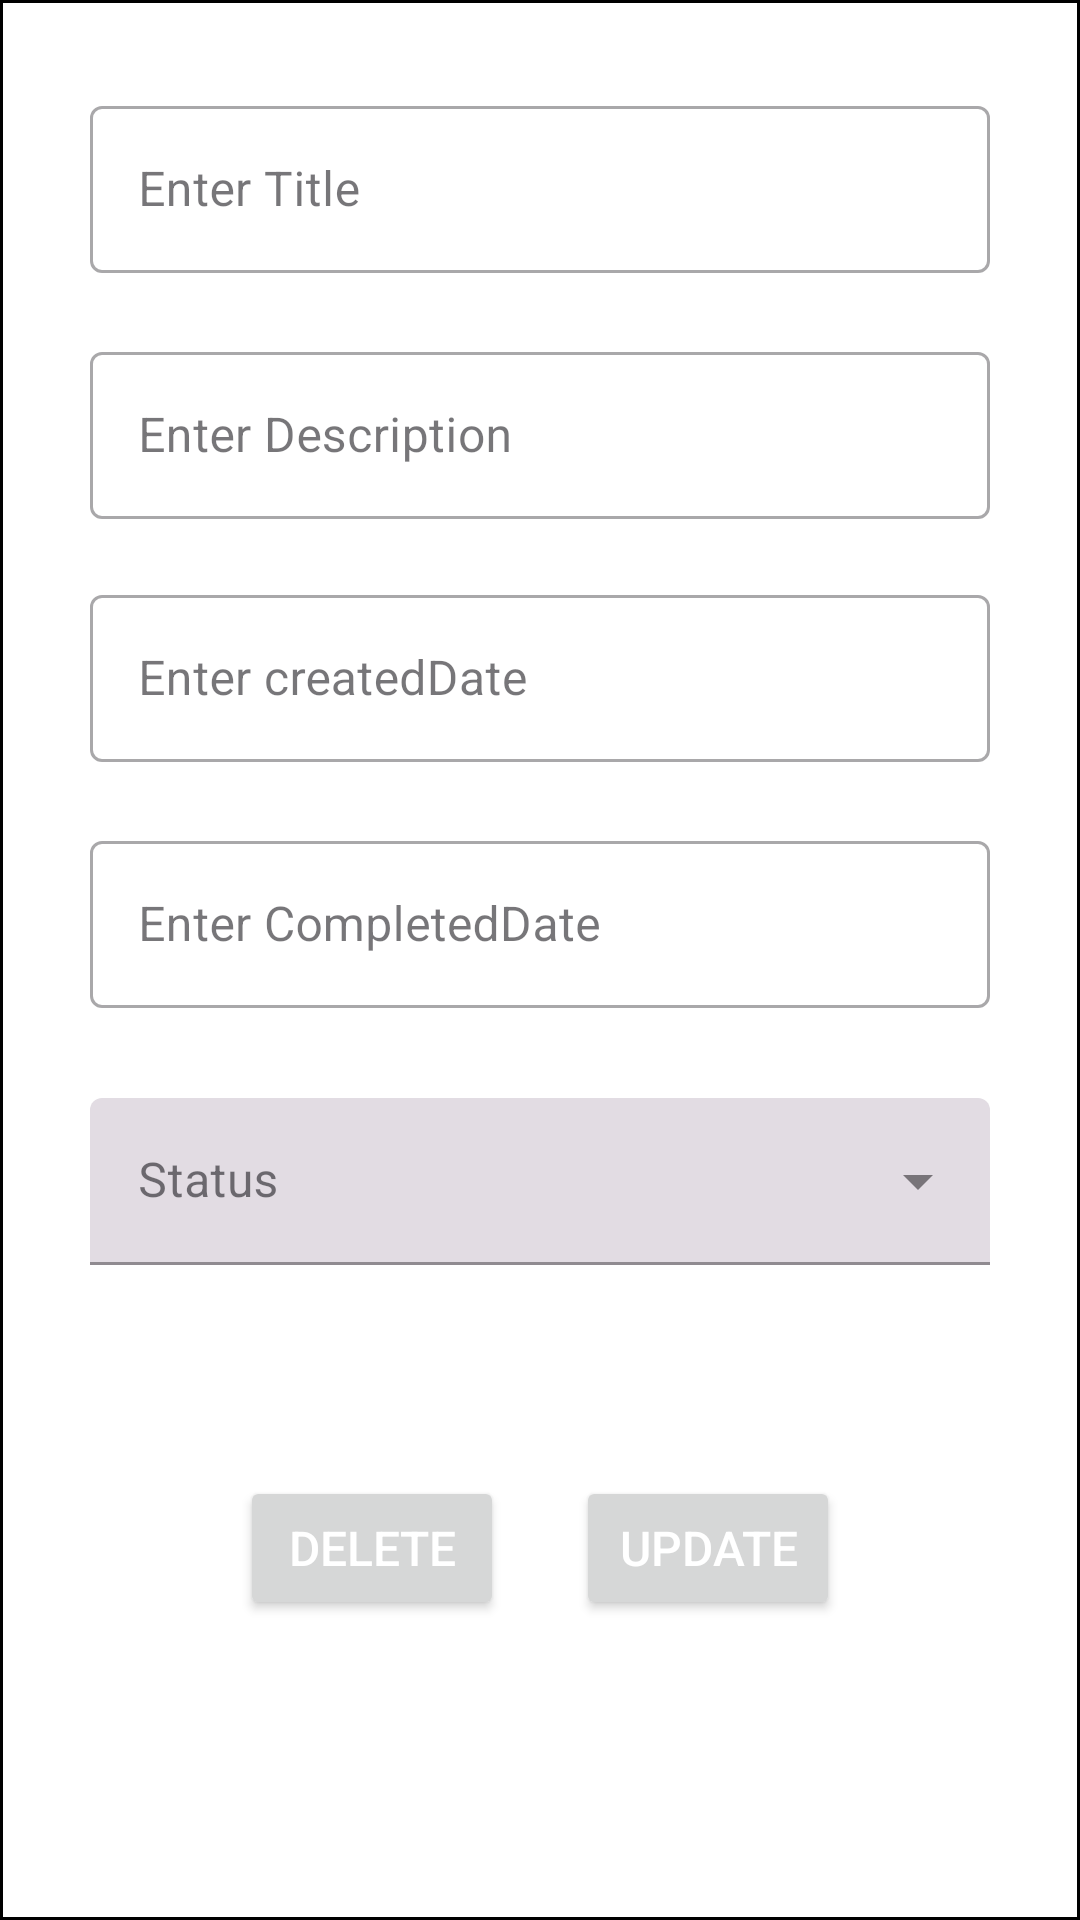

Android layout source for this screen:
<!-- AndroidManifest.xml: application theme Theme.App -->
<!-- res/layout/fragment_update_item.xml -->
<?xml version="1.0" encoding="utf-8"?>
<androidx.constraintlayout.widget.ConstraintLayout xmlns:android="http://schemas.android.com/apk/res/android"
    xmlns:app="http://schemas.android.com/apk/res-auto"
    xmlns:tools="http://schemas.android.com/tools"
    android:id="@+id/root"
    android:layout_width="match_parent"
    android:layout_height="match_parent"
    android:background="@drawable/bg_round"
    android:transitionName="update_fragment">

    <com.google.android.material.textfield.TextInputLayout
        android:id="@+id/tilTitle"
        style="@style/Widget.MaterialComponents.TextInputLayout.OutlinedBox"
        android:layout_width="0dp"
        android:layout_height="wrap_content"
        android:layout_marginStart="30dp"
        android:layout_marginLeft="30dp"
        android:layout_marginTop="30dp"
        android:layout_marginEnd="30dp"
        android:layout_marginRight="30dp"
        app:layout_constraintEnd_toEndOf="parent"
        app:layout_constraintStart_toStartOf="parent"
        app:layout_constraintTop_toTopOf="parent">

        <com.google.android.material.textfield.TextInputEditText
            android:id="@+id/edtTitle"
            android:layout_width="match_parent"
            android:layout_height="wrap_content"
            android:hint="@string/title"
            android:inputType="text" />
    </com.google.android.material.textfield.TextInputLayout>

    <com.google.android.material.textfield.TextInputLayout
        android:id="@+id/tilDescription"
        style="@style/Widget.MaterialComponents.TextInputLayout.OutlinedBox"
        android:layout_width="0dp"
        android:layout_height="wrap_content"
        android:layout_marginStart="30dp"
        android:layout_marginLeft="30dp"
        android:layout_marginTop="21dp"
        android:layout_marginEnd="30dp"
        android:layout_marginRight="30dp"
        app:layout_constraintEnd_toEndOf="parent"
        app:layout_constraintStart_toStartOf="parent"
        app:layout_constraintTop_toBottomOf="@+id/tilTitle">

        <com.google.android.material.textfield.TextInputEditText
            android:id="@+id/edtDescription"
            android:layout_width="match_parent"
            android:layout_height="wrap_content"
            android:hint="@string/description"
            android:inputType="text" />
    </com.google.android.material.textfield.TextInputLayout>

    <com.google.android.material.textfield.TextInputLayout
        android:id="@+id/tilCreatedDate"
        style="@style/Widget.MaterialComponents.TextInputLayout.OutlinedBox"
        android:layout_width="0dp"
        android:layout_height="wrap_content"
        android:layout_marginStart="30dp"
        android:layout_marginLeft="30dp"
        android:layout_marginTop="20dp"
        android:layout_marginEnd="30dp"
        android:layout_marginRight="30dp"
        app:layout_constraintEnd_toEndOf="parent"
        app:layout_constraintStart_toStartOf="parent"
        app:layout_constraintTop_toBottomOf="@+id/tilDescription">

        <com.google.android.material.textfield.TextInputEditText
            android:id="@+id/edtCreatedDate"
            android:layout_width="match_parent"
            android:layout_height="wrap_content"
            android:focusable="false"
            android:hint="@string/createdDate"
            android:inputType="text" />
    </com.google.android.material.textfield.TextInputLayout>

    <com.google.android.material.textfield.TextInputLayout
        android:id="@+id/tilCompletedDate"
        style="@style/Widget.MaterialComponents.TextInputLayout.OutlinedBox"
        android:layout_width="0dp"
        android:layout_height="wrap_content"
        android:layout_marginStart="30dp"
        android:layout_marginLeft="30dp"
        android:layout_marginTop="21dp"
        android:layout_marginEnd="30dp"
        android:layout_marginRight="30dp"
        app:layout_constraintEnd_toEndOf="parent"
        app:layout_constraintStart_toStartOf="parent"
        app:layout_constraintTop_toBottomOf="@+id/tilCreatedDate">

        <com.google.android.material.textfield.TextInputEditText
            android:id="@+id/edtCompletedDate"
            android:layout_width="match_parent"
            android:layout_height="wrap_content"
            android:focusable="false"
            android:hint="@string/completedDate"
            android:inputType="text" />
    </com.google.android.material.textfield.TextInputLayout>

    <com.google.android.material.textfield.TextInputLayout
        android:id="@+id/tilStatus"
        style="@style/Widget.MaterialComponents.TextInputLayout.FilledBox.ExposedDropdownMenu"
        android:layout_width="0dp"
        android:layout_height="wrap_content"
        android:layout_marginStart="30dp"
        android:layout_marginLeft="30dp"
        android:layout_marginTop="30dp"
        android:layout_marginEnd="30dp"
        android:layout_marginRight="30dp"
        android:hint="@string/status"
        android:orientation="horizontal"
        app:layout_constraintEnd_toEndOf="parent"
        app:layout_constraintStart_toStartOf="parent"
        app:layout_constraintTop_toBottomOf="@+id/tilCompletedDate">

        <AutoCompleteTextView
            android:id="@+id/dropDownStatus"
            android:layout_width="match_parent"
            android:layout_height="wrap_content"
            android:inputType="none" />
    </com.google.android.material.textfield.TextInputLayout>

    <Button
        android:id="@+id/btnDelete"
        android:layout_width="wrap_content"
        android:layout_height="wrap_content"
        android:layout_marginStart="80dp"
        android:layout_marginTop="30dp"
        android:layout_marginBottom="100dp"
        android:text="@string/delete"
        android:textColor="@color/white"
        android:textSize="16sp"
        app:layout_constraintBottom_toBottomOf="parent"
        app:layout_constraintStart_toStartOf="parent"
        tools:ignore="TextSizeCheck" />

    <Button
        android:id="@+id/btnUpdate"
        android:layout_width="wrap_content"
        android:layout_height="wrap_content"
        android:layout_marginTop="30dp"
        android:layout_marginEnd="80dp"
        android:layout_marginBottom="100dp"
        android:text="@string/update"
        android:textColor="@color/white"
        android:textSize="16sp"
        app:layout_constraintBottom_toBottomOf="parent"
        app:layout_constraintEnd_toEndOf="parent"
        tools:ignore="TextSizeCheck" />
</androidx.constraintlayout.widget.ConstraintLayout>
<!-- resources referenced by this layout -->
<resources>
  <!-- drawable bg_round (drawable) -->
  <?xml version="1.0" encoding="utf-8"?>
  <shape xmlns:android="http://schemas.android.com/apk/res/android"
      android:shape="rectangle">
      <solid android:color="#fff" />
      <stroke
          android:width="1dp"
          android:color="#000000" />
      <corners android:radius="0dp" />
  </shape>
  <string name="completedDate">Enter CompletedDate</string>
  <string name="createdDate">Enter createdDate</string>
  <string name="delete">Delete</string>
  <string name="description">Enter Description</string>
  <string name="status">Status</string>
  <string name="title">Enter Title</string>
  <string name="update">Update</string>
  <style name="Theme.App" parent="Theme.Material3.Light">
  
          <item name="colorPrimary">@color/purple_500</item>
          <item name="colorPrimaryVariant">@color/purple_700</item>
          <item name="colorOnPrimary">@color/white</item>
          
          <item name="colorSecondary">@color/teal_200</item>
          <item name="colorSecondaryVariant">@color/teal_700</item>
          <item name="colorOnSecondary">@color/black</item>
          
          <item name="android:statusBarColor">?attr/colorPrimaryVariant</item>
  
      </style>
  <!-- not gathered from this repository: default colours our renderer supplied (Android Studio template values) -->
  <color name="purple_500">#FF6200EE</color>
  <color name="purple_700">#FF3700B3</color>
  <color name="teal_200">#FF03DAC5</color>
  <color name="teal_700">#FF018786</color>
  <color name="black">#FF000000</color>
  <color name="white">#FFFFFFFF</color>
</resources>
